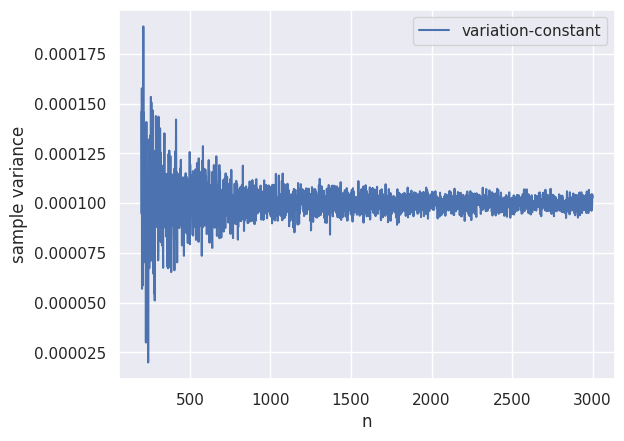

Python code for this plot:
import numpy as np
import matplotlib.pyplot as plt
import seaborn as sns
sns.set()


if __name__ == '__main__':
    n_points = range(200, 3000)
    outlier_score = 5
    samples = [
        [outlier_score] + [0 for _ in range(n-1)]
        for n in n_points
    ]
    samples_2 = [
        [outlier_score] + [np.random.normal(scale=.01) for _ in range(n-1)]
        for n in n_points
    ]

    variances = [np.var(s, ddof=1) for s in samples]
    variances_2 = [np.var(s, ddof=1) for s in samples_2]
    reference = [outlier_score / n for n in n_points]

    # plt.plot(n_points, variances, label="constant")
    # plt.plot(n_points, variances_2, label="variation")
    plt.plot(n_points, np.array(variances_2)-np.array(variances), label="variation-constant")
    # plt.plot(n_points, reference, label="1/n")
    plt.xlabel("n")
    plt.ylabel("sample variance")
    plt.legend()
    plt.show()